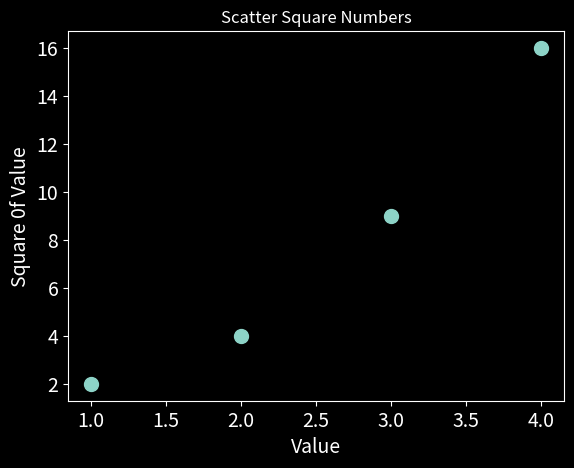

Python code for this plot:
import matplotlib.pyplot as plt

plt.style.use('dark_background')
fig, ax = plt.subplots()

x_values = [1, 2, 3, 4]
y_values = [2, 4, 9, 16]
ax.scatter(x_values, y_values, s=100)

ax.set_title("Scatter Square Numbers")
ax.set_xlabel("Value", fontsize=14)
ax.set_ylabel("Square 0f Value", fontsize=14)
ax.tick_params(labelsize=14)

plt.show()